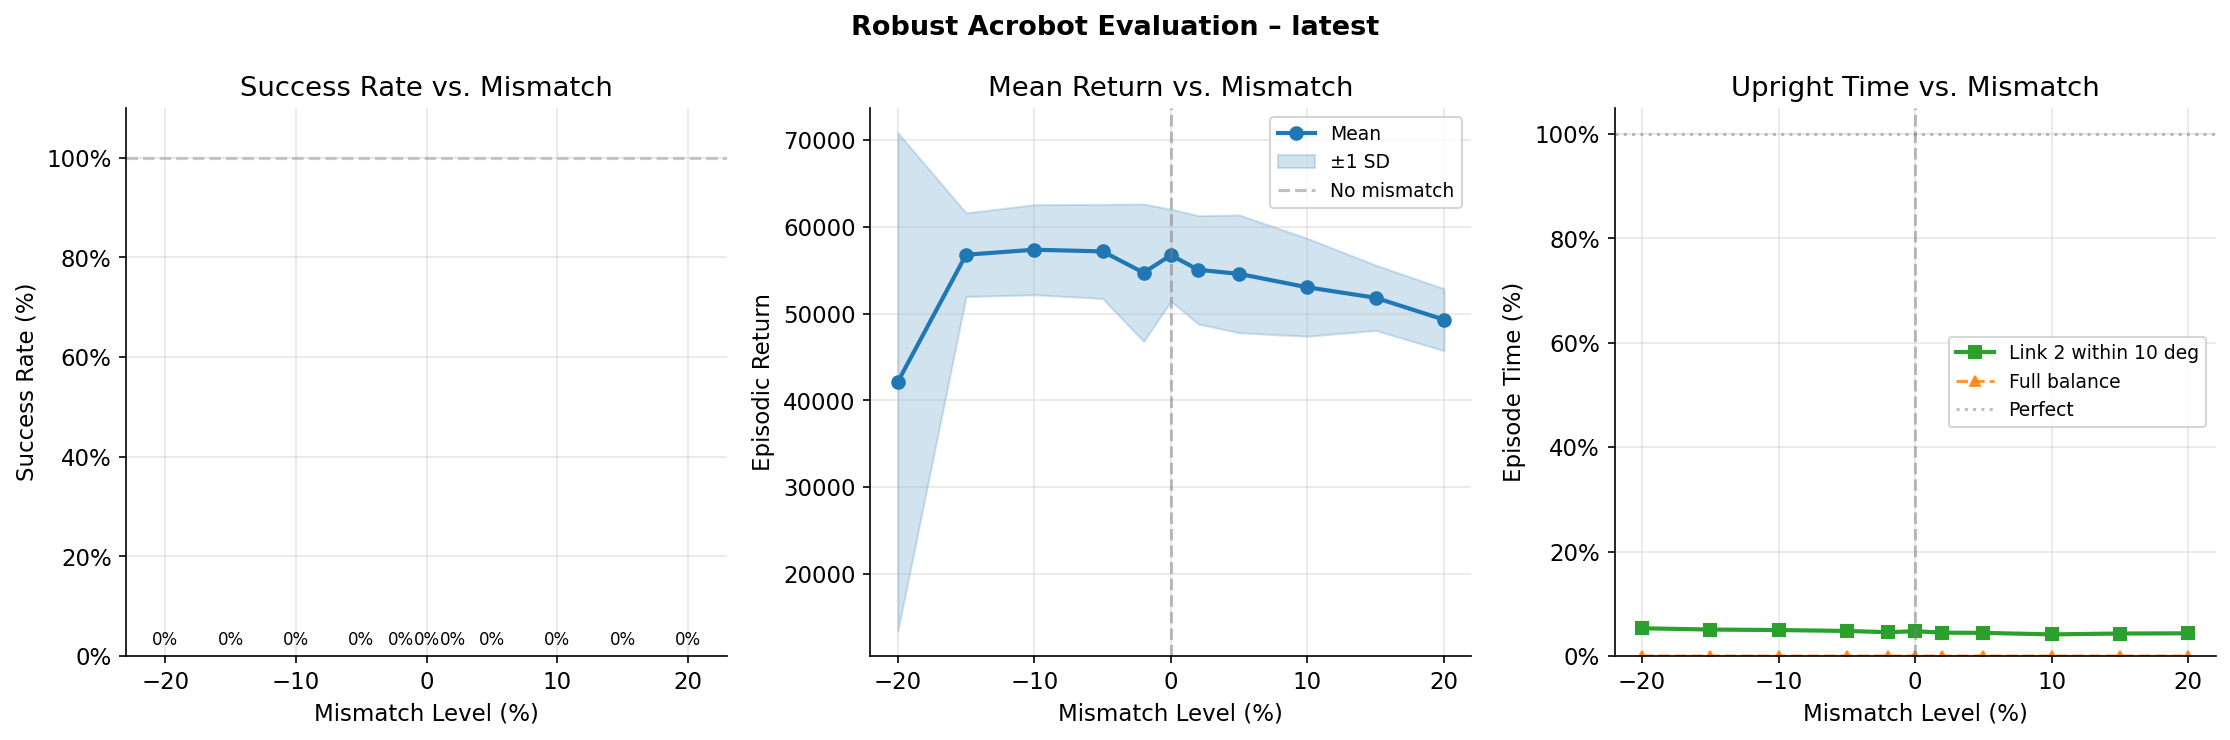

Values plotted in this chart, from the file beside it:
mismatch_pct, success_rate, mean_return, std_return, mean_steps, mean_steps_success, target_reach_rate, mean_max_hold_steps, mean_upright_time_pct, mean_balance_time_pct, n_episodes
-20.0, 0.0, 42120, 28737, 1000, , 100.0, 0.0, 5.326, 0.0, 100
-15.0, 0.0, 56785, 4822, 1000, , 100.0, 0.0, 5.081, 0.0, 100
-10.0, 0.0, 57362, 5197, 1000, , 100.0, 0.0, 4.987, 0.0, 100
-5.0, 0.0, 57167, 5426, 1000, , 100.0, 0.0, 4.814, 0.0, 100
-2.0, 0.0, 54713, 7918, 1000, , 100.0, 0.01, 4.57, 0.001, 100
0.0, 0.0, 56734, 5307, 1000, , 100.0, 0.0, 4.77, 0.0, 100
2.0, 0.0, 55049, 6246, 1000, , 100.0, 0.0, 4.481, 0.0, 100
5.0, 0.0, 54577, 6792, 1000, , 100.0, 0.0, 4.445, 0.0, 100
10.0, 0.0, 53027, 5641, 1000, , 100.0, 0.0, 4.153, 0.0, 100
15.0, 0.0, 51818, 3760, 1000, , 100.0, 0.0, 4.322, 0.0, 100
20.0, 0.0, 49293, 3577, 1000, , 100.0, 0.0, 4.359, 0.0, 100
